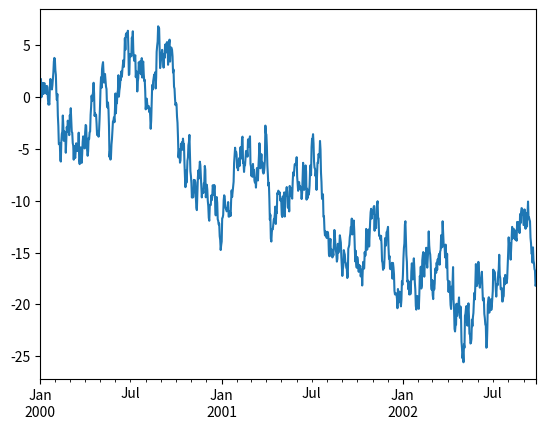
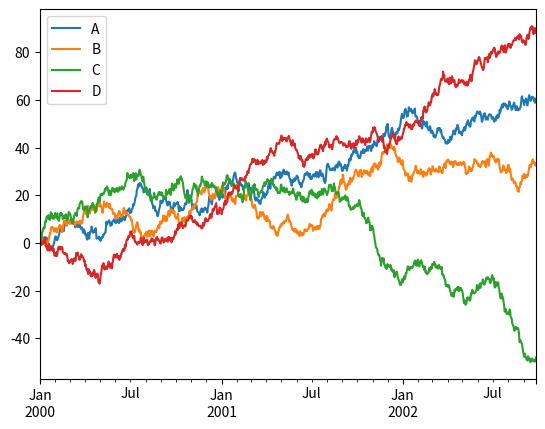

Generate these figures, in order, with matplotlib:
# Example from http://pandas.pydata.org/pandas-docs/stable/visualization.html#visualization

import matplotlib.pyplot as plt
from numpy.random import randn
from pandas import Series, date_range, DataFrame

ts = Series(randn(1000), index=date_range('1/1/2000', periods=1000))
ts = ts.cumsum()
ts.plot()
plt.show()

df = DataFrame(randn(1000, 4), index=ts.index, columns=list('ABCD'))
df = df.cumsum()
df.plot()
plt.show()
